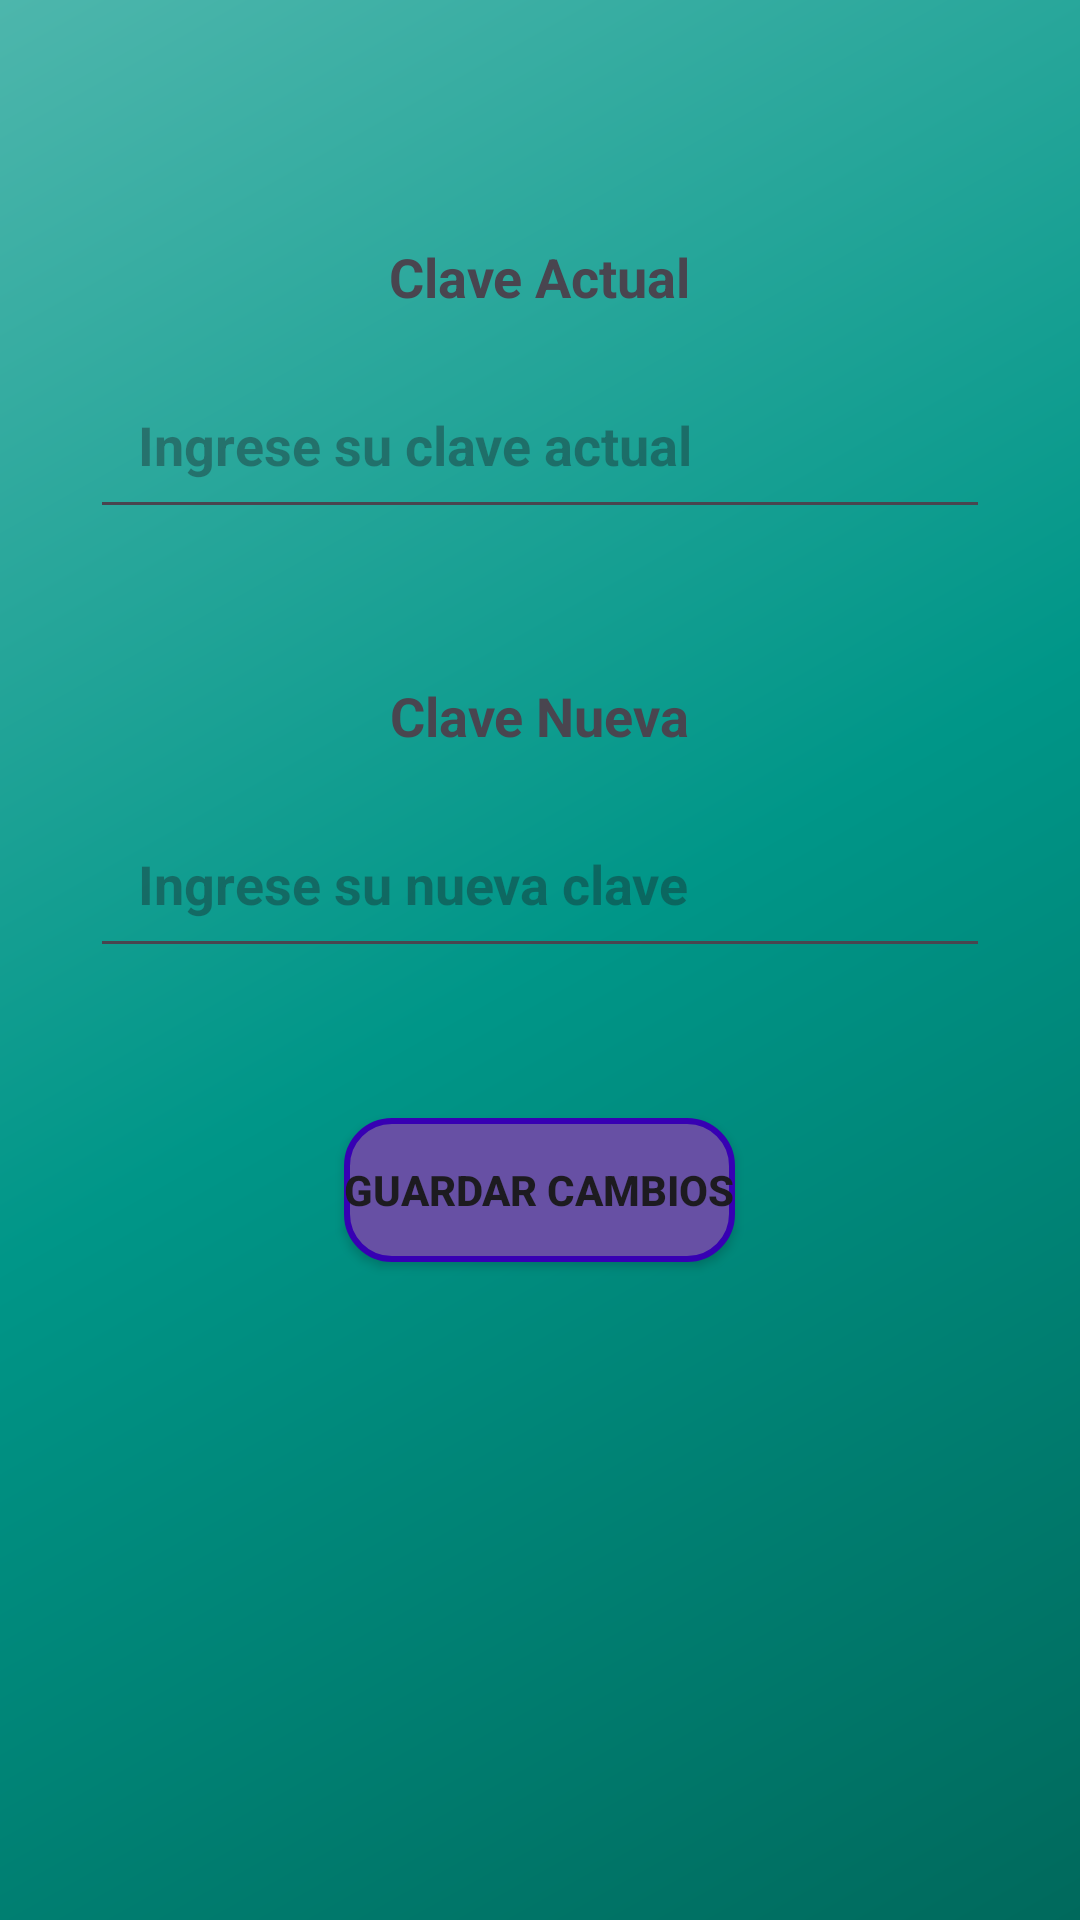

Android layout source for this screen:
<!-- AndroidManifest.xml: application theme Theme.ApiLaPuntaInmobiliaria -->
<!-- res/layout/fragment_cambiar_clave.xml -->
<?xml version="1.0" encoding="utf-8"?>
<LinearLayout xmlns:android="http://schemas.android.com/apk/res/android"
    xmlns:tools="http://schemas.android.com/tools"
    android:layout_width="match_parent"
    android:layout_height="match_parent"
    android:background="@drawable/gradient_background"
    android:orientation="vertical"
    android:padding="30dp"
    tools:context=".ui.perfil.CambiarClaveFragment">

    <TextView
        android:layout_width="wrap_content"
        android:layout_height="wrap_content"
        android:text="Clave Actual"
        android:textStyle="bold"
        android:layout_gravity="center"
        android:layout_marginTop="50dp"
        android:textSize="18dp"/>

    <EditText
        android:id="@+id/etClaveActual"
        android:layout_width="match_parent"
        android:layout_height="52dp"
        android:layout_marginTop="20dp"
        android:inputType="textPassword"
        android:hint="Ingrese su clave actual"
        android:padding="16dp"
        android:textSize="18dp"
        android:textStyle="bold" />

    <TextView
        android:layout_width="wrap_content"
        android:layout_height="wrap_content"
        android:text="Clave Nueva"
        android:textStyle="bold"
        android:layout_gravity="center"
        android:layout_marginTop="50dp"
        android:textSize="18dp"/>

    <EditText
        android:id="@+id/etClaveNueva"
        android:layout_width="match_parent"
        android:layout_height="52dp"
        android:layout_marginTop="20dp"
        android:padding="16dp"
        android:textSize="18dp"
        android:inputType="textPassword"
        android:hint="Ingrese su nueva clave"
        android:textStyle="bold" />

    <Button
        android:id="@+id/btCambiarClave"
        android:layout_width="wrap_content"
        android:layout_height="wrap_content"
        android:layout_gravity="center"
        android:layout_marginTop="50dp"
        android:textStyle="bold"
        android:background="@drawable/button"
        android:text="Guardar Cambios"/>

    <TextView
        android:id="@+id/tvError"
        android:layout_width="302dp"
        android:layout_height="37dp"
        android:layout_marginTop="36dp"
        android:textColor="#A81648"
        android:textStyle="bold" />
</LinearLayout>
<!-- resources referenced by this layout -->
<resources>
  <!-- drawable button (drawable) -->
  <?xml version="1.0" encoding="utf-8"?>
  <selector xmlns:android="http://schemas.android.com/apk/res/android">
      <item>
          <shape android:shape="rectangle">
              <solid android:color="?android:attr/statusBarColor"/>
              <stroke android:color="@color/colorPrimaryDark" android:width="2dp" />
              
              <corners android:radius="15dp" />
          </shape>
      </item>
  </selector>
  <!-- drawable gradient_background (drawable) -->
  <?xml version="1.0" encoding="utf-8"?>
  <shape xmlns:android="http://schemas.android.com/apk/res/android">
      <gradient
          android:angle="135"
          android:centerColor="#009688"
          android:endColor="#4DB6AC"
          android:startColor="#00695C"
          android:type="linear"/>
  </shape>
  <style name="Theme.ApiLaPuntaInmobiliaria" parent="Base.Theme.ApiLaPuntaInmobiliaria" />
  <color name="colorPrimaryDark">#3700B3</color>
  <style name="Base.Theme.ApiLaPuntaInmobiliaria" parent="Theme.Material3.DayNight.NoActionBar">
          
          
      </style>
</resources>
